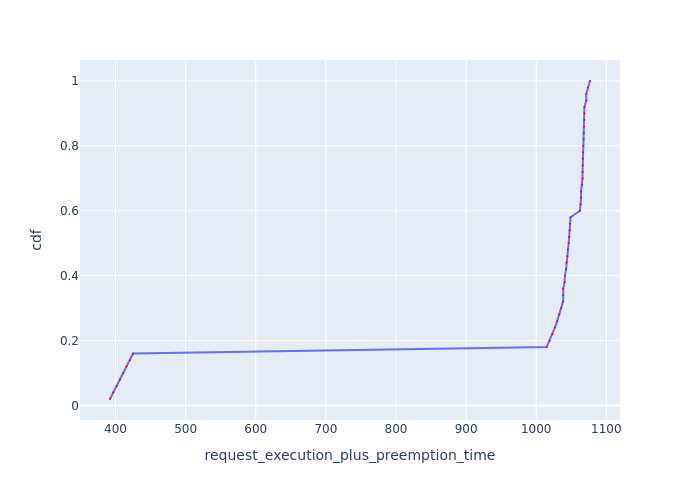

Data behind this chart, as committed beside it:
Request Id, request_execution_plus_preemption_time, cdf
0_49, 392.1, 0.02
0_48, 396.8, 0.04
0_47, 401.6, 0.06
0_46, 406.3, 0.08
0_45, 411, 0.1
0_44, 415.7, 0.12
0_43, 420.5, 0.14
0_42, 425, 0.16
0_41, 1015, 0.18
0_40, 1019, 0.2
0_39, 1023, 0.22
0_38, 1027, 0.24
0_37, 1030, 0.26
0_36, 1033, 0.28
0_35, 1036, 0.3
0_32, 1038, 0.32
0_33, 1038, 0.34
0_34, 1038, 0.36
0_30, 1041, 0.38
0_31, 1041, 0.4
0_28, 1043, 0.42
0_29, 1043, 0.44
0_26, 1045, 0.46
0_27, 1045, 0.48
0_24, 1046, 0.5
0_25, 1047, 0.52
0_21, 1048, 0.54
0_22, 1048, 0.56
0_23, 1049, 0.58
0_9, 1062, 0.6
0_11, 1063, 0.62
0_13, 1064, 0.64
0_15, 1064, 0.66
0_8, 1065, 0.68
0_10, 1066, 0.7
0_6, 1066, 0.72
0_16, 1066, 0.74
0_12, 1067, 0.76
0_14, 1067, 0.78
0_20, 1067, 0.8
0_7, 1068, 0.82
0_19, 1068, 0.84
0_18, 1068, 0.86
0_5, 1069, 0.88
0_3, 1069, 0.9
0_17, 1069, 0.92
0_4, 1071, 0.94
0_2, 1071, 0.96
0_1, 1074, 0.98
0_0, 1077, 1.0
